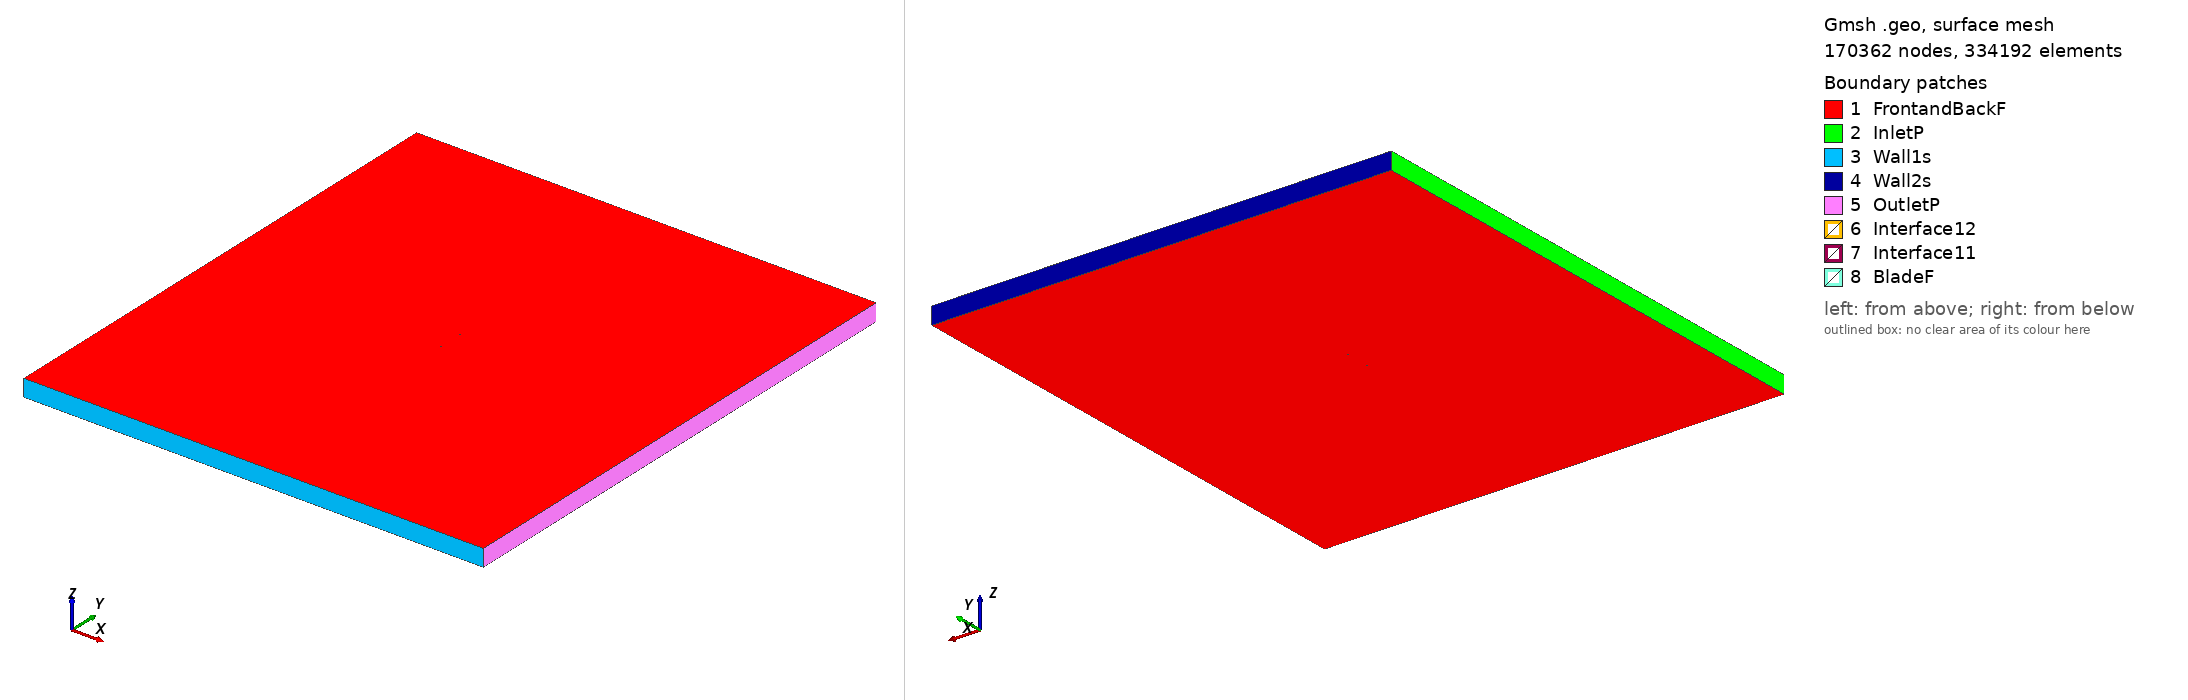

Gmsh geometry script, surface-meshed: 170362 nodes, 334192 surface elements. Boundary patches (legend numbers): 1 FrontandBackF, 2 InletP, 3 Wall1s, 4 Wall2s, 5 OutletP, 6 Interface12, 7 Interface11, 8 BladeF. Left view from above one corner, right view from below the opposite corner. Legend entries are the model's physical surfaces. The drawing asked Gmsh for element sizes between 1% and 20% of the model's largest extent; the script's own settings can give other sizes.

=== mh83_tsr_1.3181_aoa_3.662.geo (drawn) ===
SetFactory("OpenCASCADE");

Point(1) = {0.074854, 0.725204, 0, 1.0};
Point(2) = {0.074366, 0.725271, 0, 1.0};
Point(3) = {0.072906, 0.725488, 0, 1.0};
Point(4) = {0.070490, 0.725890, 0, 1.0};
Point(5) = {0.067164, 0.726507, 0, 1.0};
Point(6) = {0.062994, 0.727361, 0, 1.0};
Point(7) = {0.058065, 0.728460, 0, 1.0};
Point(8) = {0.052474, 0.729796, 0, 1.0};
Point(9) = {0.046321, 0.731348, 0, 1.0};
Point(10) = {0.039710, 0.733081, 0, 1.0};
Point(11) = {0.032745, 0.734953, 0, 1.0};
Point(12) = {0.025525, 0.736913, 0, 1.0};
Point(13) = {0.018142, 0.738906, 0, 1.0};
Point(14) = {0.010687, 0.740877, 0, 1.0};
Point(15) = {0.003240, 0.742772, 0, 1.0};
Point(16) = {-0.004121, 0.744537, 0, 1.0};
Point(17) = {-0.011327, 0.746123, 0, 1.0};
Point(18) = {-0.018313, 0.747487, 0, 1.0};
Point(19) = {-0.025020, 0.748589, 0, 1.0};
Point(20) = {-0.031395, 0.749395, 0, 1.0};
Point(21) = {-0.037390, 0.749877, 0, 1.0};
Point(22) = {-0.042962, 0.750000, 0, 1.0};
Point(23) = {-0.048104, 0.749725, 0, 1.0};
Point(24) = {-0.052839, 0.749066, 0, 1.0};
Point(25) = {-0.057165, 0.748066, 0, 1.0};
Point(26) = {-0.061070, 0.746774, 0, 1.0};
Point(27) = {-0.064536, 0.745250, 0, 1.0};
Point(28) = {-0.067536, 0.743553, 0, 1.0};
Point(29) = {-0.070044, 0.741737, 0, 1.0};
Point(30) = {-0.072046, 0.739861, 0, 1.0};
Point(31) = {-0.073527, 0.737999, 0, 1.0};
Point(32) = {-0.074469, 0.736236, 0, 1.0};
Point(33) = {-0.074847, 0.734678, 0, 1.0};
Point(34) = {-0.074544, 0.733533, 0, 1.0};
Point(35) = {-0.073325, 0.732716, 0, 1.0};
Point(36) = {-0.071148, 0.731990, 0, 1.0};
Point(37) = {-0.068153, 0.731369, 0, 1.0};
Point(38) = {-0.064373, 0.730887, 0, 1.0};
Point(39) = {-0.059811, 0.730541, 0, 1.0};
Point(40) = {-0.054508, 0.730293, 0, 1.0};
Point(41) = {-0.048539, 0.730136, 0, 1.0};
Point(42) = {-0.041943, 0.730074, 0, 1.0};
Point(43) = {-0.034771, 0.730062, 0, 1.0};
Point(44) = {-0.027118, 0.730059, 0, 1.0};
Point(45) = {-0.019085, 0.730045, 0, 1.0};
Point(46) = {-0.010779, 0.730001, 0, 1.0};
Point(47) = {-0.002306, 0.729916, 0, 1.0};
Point(48) = {0.006221, 0.729778, 0, 1.0};
Point(49) = {0.014691, 0.729582, 0, 1.0};
Point(50) = {0.022995, 0.729322, 0, 1.0};
Point(51) = {0.031022, 0.728994, 0, 1.0};
Point(52) = {0.038658, 0.728593, 0, 1.0};
Point(53) = {0.045788, 0.728124, 0, 1.0};
Point(54) = {0.052300, 0.727610, 0, 1.0};
Point(55) = {0.058101, 0.727082, 0, 1.0};
Point(56) = {0.063116, 0.726572, 0, 1.0};
Point(57) = {0.067288, 0.726112, 0, 1.0};
Point(58) = {0.070572, 0.725729, 0, 1.0};
Point(59) = {0.072941, 0.725442, 0, 1.0};
Point(60) = {0.074374, 0.725265, 0, 1.0};
Point(61) = {-0.074854, -0.725204, 0, 1.0};
Point(62) = {-0.074366, -0.725271, 0, 1.0};
Point(63) = {-0.072906, -0.725488, 0, 1.0};
Point(64) = {-0.070490, -0.725890, 0, 1.0};
Point(65) = {-0.067164, -0.726507, 0, 1.0};
Point(66) = {-0.062994, -0.727361, 0, 1.0};
Point(67) = {-0.058065, -0.728460, 0, 1.0};
Point(68) = {-0.052474, -0.729796, 0, 1.0};
Point(69) = {-0.046321, -0.731348, 0, 1.0};
Point(70) = {-0.039710, -0.733081, 0, 1.0};
Point(71) = {-0.032745, -0.734953, 0, 1.0};
Point(72) = {-0.025525, -0.736913, 0, 1.0};
Point(73) = {-0.018142, -0.738906, 0, 1.0};
Point(74) = {-0.010687, -0.740877, 0, 1.0};
Point(75) = {-0.003240, -0.742772, 0, 1.0};
Point(76) = {0.004121, -0.744537, 0, 1.0};
Point(77) = {0.011327, -0.746123, 0, 1.0};
Point(78) = {0.018313, -0.747487, 0, 1.0};
Point(79) = {0.025020, -0.748589, 0, 1.0};
Point(80) = {0.031395, -0.749395, 0, 1.0};
Point(81) = {0.037390, -0.749877, 0, 1.0};
Point(82) = {0.042962, -0.750000, 0, 1.0};
Point(83) = {0.048104, -0.749725, 0, 1.0};
Point(84) = {0.052839, -0.749066, 0, 1.0};
Point(85) = {0.057165, -0.748066, 0, 1.0};
Point(86) = {0.061070, -0.746774, 0, 1.0};
Point(87) = {0.064536, -0.745250, 0, 1.0};
Point(88) = {0.067536, -0.743553, 0, 1.0};
Point(89) = {0.070044, -0.741737, 0, 1.0};
Point(90) = {0.072046, -0.739861, 0, 1.0};
Point(91) = {0.073527, -0.737999, 0, 1.0};
Point(92) = {0.074469, -0.736236, 0, 1.0};
Point(93) = {0.074847, -0.734678, 0, 1.0};
Point(94) = {0.074544, -0.733533, 0, 1.0};
Point(95) = {0.073325, -0.732716, 0, 1.0};
Point(96) = {0.071148, -0.731990, 0, 1.0};
Point(97) = {0.068153, -0.731369, 0, 1.0};
Point(98) = {0.064373, -0.730887, 0, 1.0};
Point(99) = {0.059811, -0.730541, 0, 1.0};
Point(100) = {0.054508, -0.730293, 0, 1.0};
Point(101) = {0.048539, -0.730136, 0, 1.0};
Point(102) = {0.041943, -0.730074, 0, 1.0};
Point(103) = {0.034771, -0.730062, 0, 1.0};
Point(104) = {0.027118, -0.730059, 0, 1.0};
Point(105) = {0.019085, -0.730045, 0, 1.0};
Point(106) = {0.010779, -0.730001, 0, 1.0};
Point(107) = {0.002306, -0.729916, 0, 1.0};
Point(108) = {-0.006221, -0.729778, 0, 1.0};
Point(109) = {-0.014691, -0.729582, 0, 1.0};
Point(110) = {-0.022995, -0.729322, 0, 1.0};
Point(111) = {-0.031022, -0.728994, 0, 1.0};
Point(112) = {-0.038658, -0.728593, 0, 1.0};
Point(113) = {-0.045788, -0.728124, 0, 1.0};
Point(114) = {-0.052300, -0.727610, 0, 1.0};
Point(115) = {-0.058101, -0.727082, 0, 1.0};
Point(116) = {-0.063116, -0.726572, 0, 1.0};
Point(117) = {-0.067288, -0.726112, 0, 1.0};
Point(118) = {-0.070572, -0.725729, 0, 1.0};
Point(119) = {-0.072941, -0.725442, 0, 1.0};
Point(120) = {-0.074374, -0.725265, 0, 1.0};

// Lines: first blade (splines 1-4)
Spline(1) = {1:20};
Spline(2) = {20:43};
Spline(3) = {43:60};
Spline(4) = {60,1};

// Lines: second blade (splines 5-8)
Spline(5) = {61:80};
Spline(6) = {80:103};
Spline(7) = {103:120};
Spline(8) = {120,61};

// Outer domain (points 20001-4 and lines)
Point(121) = {-13.50000000, -15.00000000, 0, 1.0};
Point(122) = {-13.50000000, 15.00000000, 0, 1.0};
Point(123) = {13.50000000, 15.00000000, 0, 1.0};
Point(124) = {13.50000000, -15.00000000, 0, 1.0};
Line(11) = {121, 122};
Line(12) = {122, 123};
Line(13) = {123, 124};
Line(14) = {121, 124};

// Interface (between moving and stationary domain) (circles)
Circle(9) = {0, 0, 0, 0.80000000, 0, 2*Pi};
Circle(10) = {0, 0, 0, 0.80000000, 0, 2*Pi};

// Loops collect Lines/Splines/etc (blade1, blade2, domain, first circle)
Line Loop(1) = {1:4};
Line Loop(2) = {5:8};
Line Loop(3) = {11,12,13,-14};
Line Loop(4) = {9};

// BooleanDifference cuts out the circle/interface from the domain
Plane Surface(1) = {3};
Plane Surface(2) = {4};
BooleanDifference{ Surface{1}; Delete;}{ Surface{2}; Delete;}

// This one cuts out the blades from the inner circle/interface
Line Loop(6) = {10};
Plane Surface(5) = {6};
Plane Surface(6) = {1};
Plane Surface(7) = {2};
BooleanDifference{ Surface{5}; Delete;}{ Surface{6,7}; Delete;}

// extrude to 3rd dimension
Extrude {0, 0, 1} {Surface{1}; Surface{5}; Layers{1}; Recombine;}

// Physical Surfaces are the named boundaries (patches)
Physical Surface("Interface11") = {12};
Physical Surface("Interface12") = {10};

// sides of domain
Physical Surface("InletP") = {6};
Physical Surface("OutletP") = {9};

// top and bottom of domain
Physical Surface("Wall1s") = {7};
Physical Surface("Wall2s") = {8};

// Check FrontandBackF by ensuring there is nothing in the 3rd dimension
Physical Surface("FrontandBackF") = {1,11,5,21};
Physical Surface("BladeF") = {13:20};
Physical Volume("Turbine") = {2};
Physical Volume("Farfield") = {1};

// settings for airfoil boundary layer
Field[1] = BoundaryLayer;
Field[1].EdgesList = {1:8};
Field[1].hwall_n = 1e-3;
Field[1].thickness = 1.5e-2;
Field[1].ratio = 1.05;
Field[1].Quads = 1;
BoundaryLayer Field = 1;

// control points for mesh (blade and interface)
// floor((arc length / 1.5mm)/ 6) -> Transfinite Line
Transfinite Line {1,2,3,5,6,7} = 34 Using Progression 1;
Transfinite Line {4,8} = 1 Using Progression 1;
Transfinite Line {9, 15} = 800 Using Progression 1;

// For more information on gmsh syntax, visit http://gmsh.info/doc/texinfo/gmsh.html
